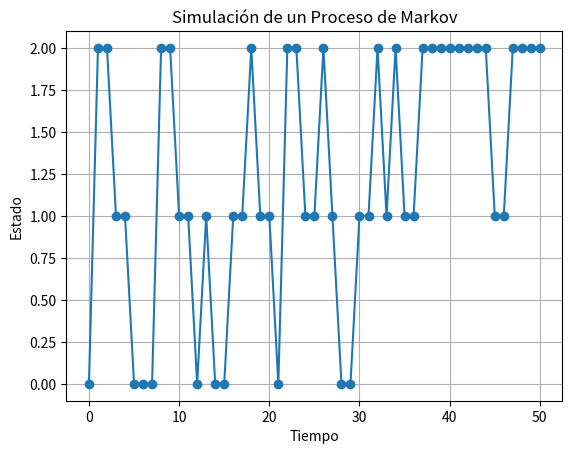

Recreate this plot in Python.
import numpy as np
import matplotlib.pyplot as plt
from os import system

# Definimos la matriz de transición para un proceso de Markov con 3 estados
# Las filas representan el estado actual, y las columnas el siguiente estado
transition_matrix = np.array([[0.5, 0.3, 0.2],  # Desde el estado 0
                            [0.2, 0.6, 0.2],    # Desde el estado 1
                            [0.1, 0.3, 0.6]])   # Desde el estado 2

# Definimos los estados
states = [0, 1, 2]

# Función para simular el proceso de Markov
def simulate_markov_chain(transition_matrix, initial_state, num_steps):
    current_state = initial_state
    trajectory = [current_state]
    
    for _ in range(num_steps):
        current_state = np.random.choice(states, p=transition_matrix[current_state])
        trajectory.append(current_state)
    
    return trajectory

# Simulación de 50 pasos comenzando en el estado 0
num_steps = 50
initial_state = 0
trajectory = simulate_markov_chain(transition_matrix, initial_state, num_steps)

# Gráfico del estado a través del tiempo
system('cls')
plt.plot(trajectory, marker='o')
plt.title('Simulación de un Proceso de Markov')
plt.xlabel('Tiempo')
plt.ylabel('Estado')
plt.grid(True)
plt.show()

# Verificar si la transición depende solo del estado actual
for t in range(1, num_steps):
    current_state = trajectory[t]
    previous_state = trajectory[t-1]
    print(f"Paso {t}: Estado anterior = {previous_state}, Estado actual = {current_state}")
